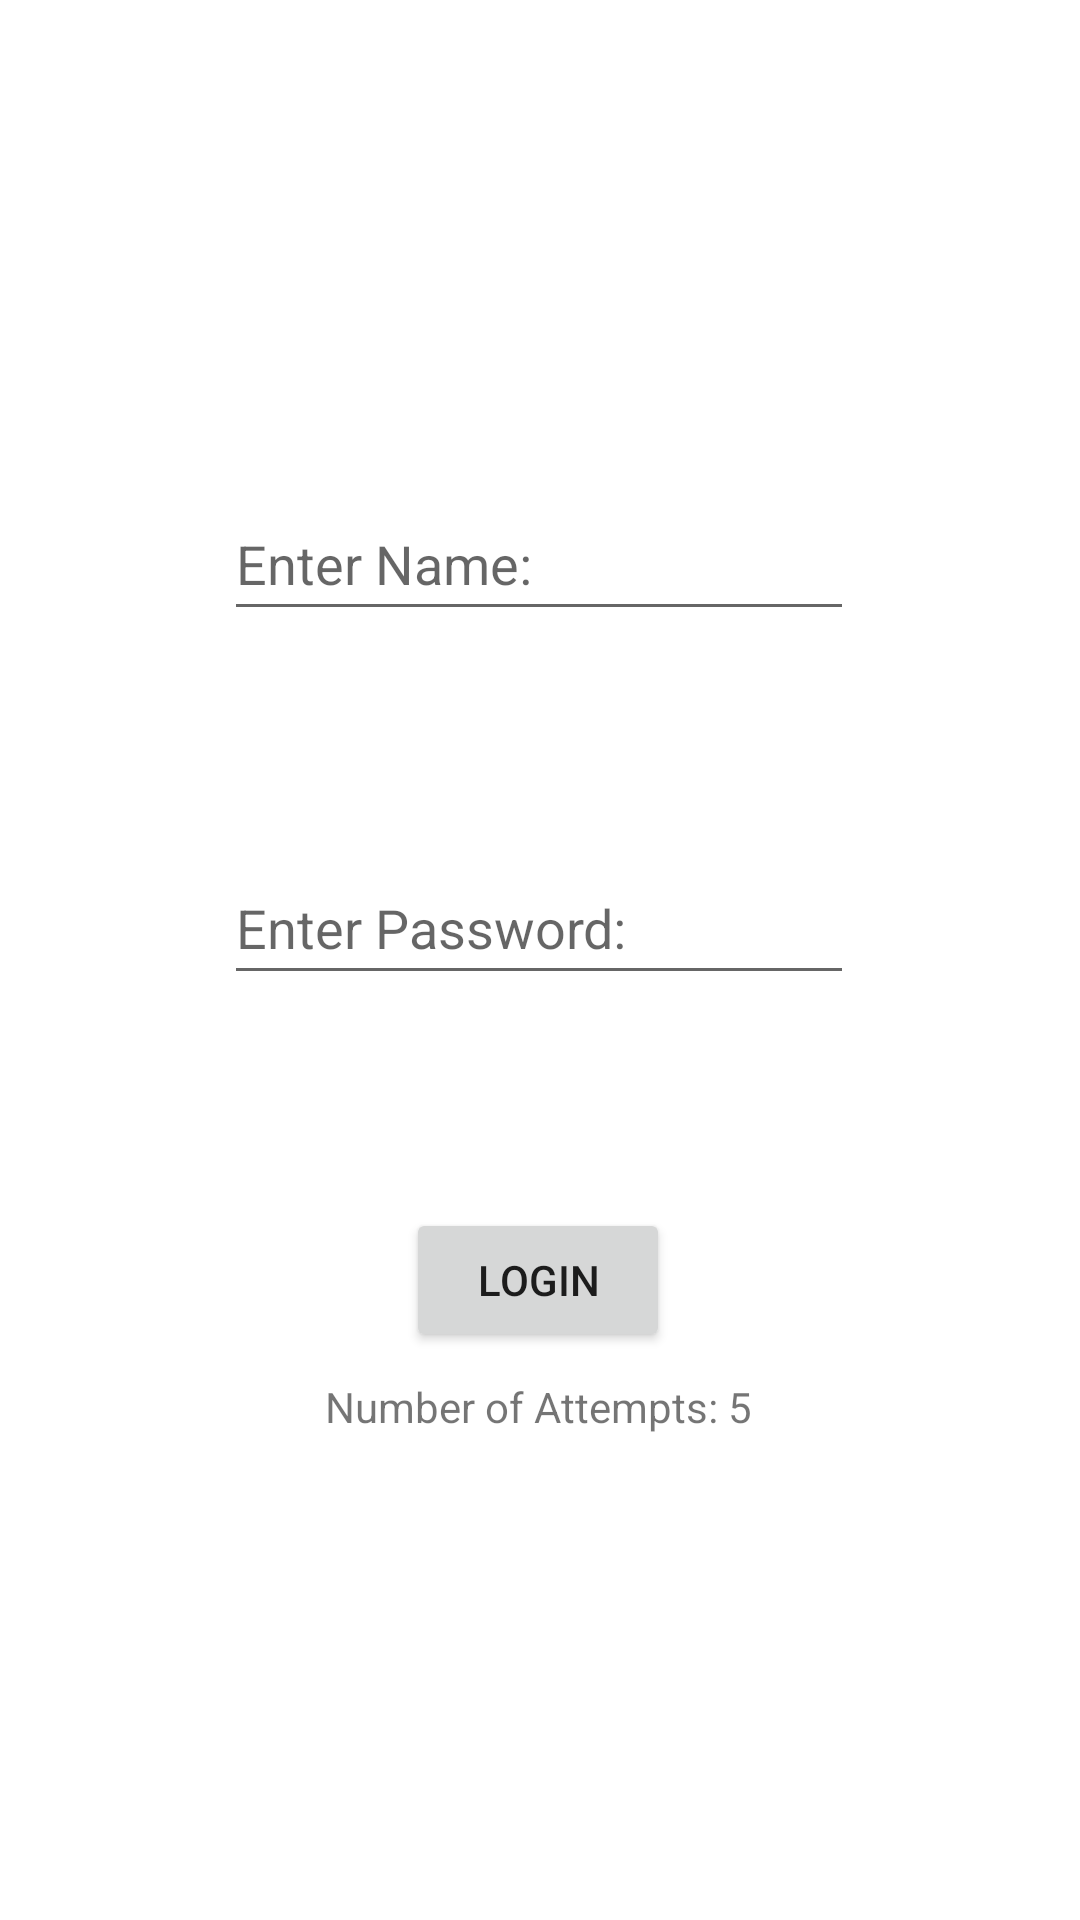

Write the Android layout XML for this screen, with the resource values it uses.
<!-- AndroidManifest.xml: application theme Theme.W01ProjSolo -->
<!-- res/layout/activity_main.xml -->
<?xml version="1.0" encoding="utf-8"?>
<androidx.constraintlayout.widget.ConstraintLayout xmlns:android="http://schemas.android.com/apk/res/android"
    xmlns:app="http://schemas.android.com/apk/res-auto"
    xmlns:tools="http://schemas.android.com/tools"
    android:layout_width="match_parent"
    android:layout_height="match_parent"
    tools:context=".MainActivity">

    <EditText
        android:id="@+id/etName"
        android:layout_width="wrap_content"
        android:layout_height="wrap_content"
        android:ems="10"
        android:hint="Enter Name:"
        android:inputType="textPersonName"
        android:minHeight="48dp"
        app:layout_constraintBottom_toBottomOf="parent"
        app:layout_constraintEnd_toEndOf="parent"
        app:layout_constraintHorizontal_bias="0.497"
        app:layout_constraintStart_toStartOf="parent"
        app:layout_constraintTop_toTopOf="parent"
        app:layout_constraintVertical_bias="0.274" />

    <EditText
        android:id="@+id/etPassword"
        android:layout_width="wrap_content"
        android:layout_height="wrap_content"
        android:ems="10"
        android:hint="Enter Password:"
        android:inputType="textPersonName"
        android:minHeight="48dp"
        app:layout_constraintBottom_toBottomOf="parent"
        app:layout_constraintEnd_toEndOf="parent"
        app:layout_constraintHorizontal_bias="0.497"
        app:layout_constraintStart_toStartOf="parent"
        app:layout_constraintTop_toBottomOf="@+id/etName"
        app:layout_constraintVertical_bias="0.192" />

    <Button
        android:id="@+id/btnLogin"
        android:layout_width="wrap_content"
        android:layout_height="wrap_content"
        android:text="Login"
        app:layout_constraintBottom_toBottomOf="parent"
        app:layout_constraintEnd_toEndOf="parent"
        app:layout_constraintHorizontal_bias="0.498"
        app:layout_constraintStart_toStartOf="parent"
        app:layout_constraintTop_toBottomOf="@+id/etPassword"
        app:layout_constraintVertical_bias="0.273" />

    <TextView
        android:id="@+id/tvAttemptInfo"
        android:layout_width="wrap_content"
        android:layout_height="wrap_content"
        android:text="Number of Attempts: 5"
        app:layout_constraintBottom_toBottomOf="parent"
        app:layout_constraintEnd_toEndOf="parent"
        app:layout_constraintHorizontal_bias="0.498"
        app:layout_constraintStart_toStartOf="parent"
        app:layout_constraintTop_toBottomOf="@+id/btnLogin"
        app:layout_constraintVertical_bias="0.051" />

</androidx.constraintlayout.widget.ConstraintLayout>
<!-- resources referenced by this layout -->
<resources>
  <style name="Theme.W01ProjSolo" parent="Theme.MaterialComponents.DayNight.DarkActionBar">
          
          <item name="colorPrimary">@color/purple_500</item>
          <item name="colorPrimaryVariant">@color/purple_700</item>
          <item name="colorOnPrimary">@color/white</item>
          
          <item name="colorSecondary">@color/teal_200</item>
          <item name="colorSecondaryVariant">@color/teal_700</item>
          <item name="colorOnSecondary">@color/black</item>
          
          <item name="android:statusBarColor" tools:targetApi="l">?attr/colorPrimaryVariant</item>
          
      </style>
  <!-- not gathered from this repository: default colours our renderer supplied (Android Studio template values) -->
  <color name="purple_500">#FF6200EE</color>
  <color name="purple_700">#FF3700B3</color>
  <color name="teal_200">#FF03DAC5</color>
  <color name="teal_700">#FF018786</color>
  <color name="black">#FF000000</color>
  <color name="white">#FFFFFFFF</color>
</resources>
